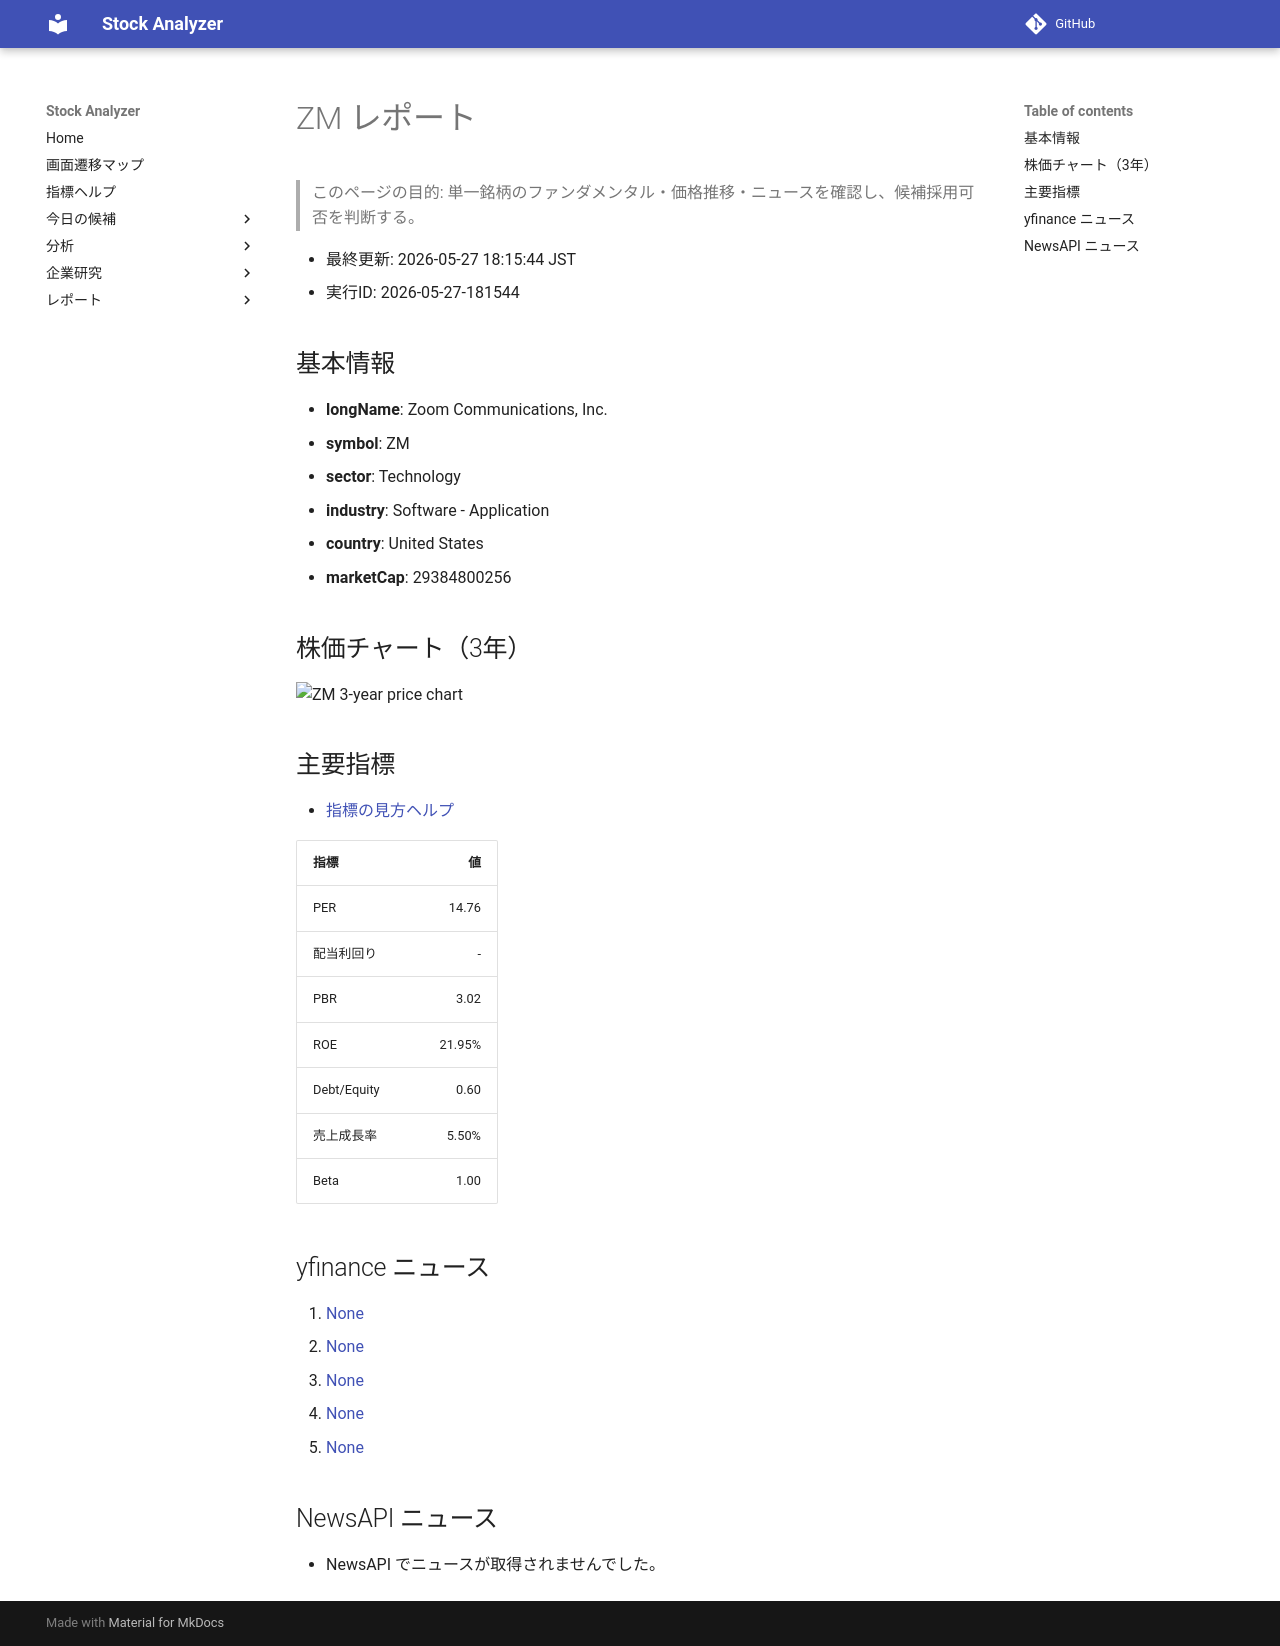

repository: Yumi-note/Making-APP · page: reports/2026-05-27/181544/ZM/index.html · generator: mkdocs

# ZM レポート

> このページの目的: 単一銘柄のファンダメンタル・価格推移・ニュースを確認し、候補採用可否を判断する。

- 最終更新: 2026-05-27 18:15:44 JST
- 実行ID: 2026-05-27-181544

## 基本情報

- **longName**: Zoom Communications, Inc.
- **symbol**: ZM
- **sector**: Technology
- **industry**: Software - Application
- **country**: United States
- **marketCap**: 29384800256

## 株価チャート（3年）

![ZM 3-year price chart](ZM_3y.png)

## 主要指標

- [指標の見方ヘルプ](../../../../indicators.md)

| 指標 | 値 |
|---|---:|
| PER | 14.76 |
| 配当利回り | - |
| PBR | 3.02 |
| ROE | 21.95% |
| Debt/Equity | 0.60 |
| 売上成長率 | 5.50% |
| Beta | 1.00 |

## yfinance ニュース

1. [None](None)
2. [None](None)
3. [None](None)
4. [None](None)
5. [None](None)

## NewsAPI ニュース

- NewsAPI でニュースが取得されませんでした。
